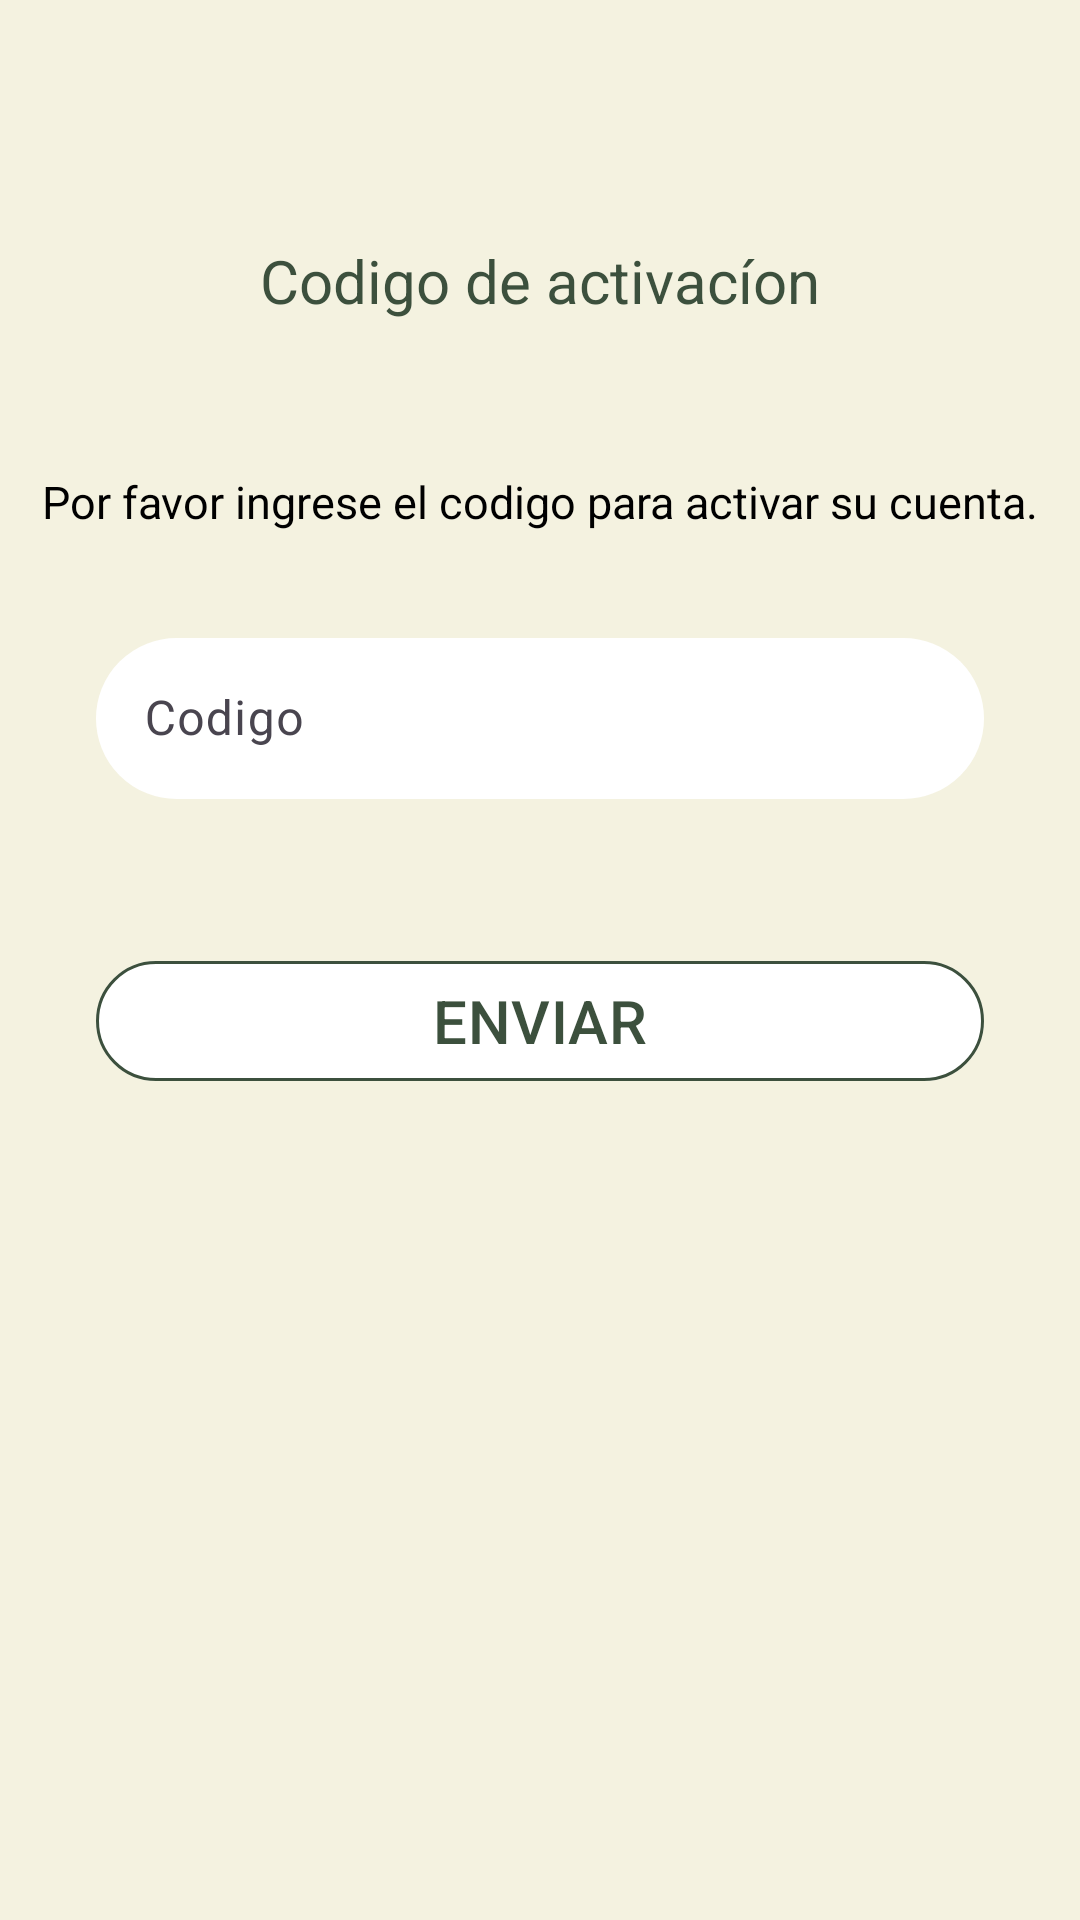

Write the Android layout XML for this screen, with the resource values it uses.
<!-- AndroidManifest.xml: application theme Theme.MisRaices -->
<!-- res/layout/fragment_codigo_cuenta.xml -->
<?xml version="1.0" encoding="utf-8"?>
<FrameLayout xmlns:android="http://schemas.android.com/apk/res/android"
    xmlns:app="http://schemas.android.com/apk/res-auto"
    xmlns:tools="http://schemas.android.com/tools"
    android:layout_width="match_parent"
    android:layout_height="match_parent"
    tools:context=".view.fragment.CodigoCuentaFragment">

    <androidx.constraintlayout.widget.ConstraintLayout
        android:layout_width="match_parent"
        android:layout_height="match_parent"
        android:background="@color/greenligth">

        <TextView
            android:id="@+id/textView11"
            android:layout_width="wrap_content"
            android:layout_height="wrap_content"
            android:layout_marginTop="80dp"
            android:text="Codigo de activacíon"
            android:textColor="@color/green"
            android:textSize="20sp"
            app:layout_constraintEnd_toEndOf="parent"
            app:layout_constraintStart_toStartOf="parent"
            app:layout_constraintTop_toTopOf="parent" />

        <TextView
            android:id="@+id/textView12"
            android:layout_width="wrap_content"
            android:layout_height="wrap_content"
            android:layout_marginStart="32dp"
            android:layout_marginTop="50dp"
            android:layout_marginEnd="32dp"
            android:text="@string/codigoCuenta"
            android:textColor="@color/black"
            android:textSize="15sp"
            app:layout_constraintEnd_toEndOf="parent"
            app:layout_constraintStart_toStartOf="parent"
            app:layout_constraintTop_toBottomOf="@+id/textView11" />

        <com.google.android.material.textfield.TextInputLayout
            android:id="@+id/codigoTextInputLayout"
            android:layout_width="match_parent"
            android:layout_height="wrap_content"
            android:layout_marginStart="32dp"
            android:layout_marginTop="30dp"
            android:layout_marginEnd="32dp"
            android:hint="Codigo"
            android:textColor="@color/black"
            app:endIconDrawable="@drawable/ic_check"
            app:endIconMode="custom"
            app:layout_constraintEnd_toEndOf="parent"
            app:layout_constraintStart_toStartOf="parent"
            app:layout_constraintTop_toBottomOf="@+id/textView12">

            <com.google.android.material.textfield.TextInputEditText
                android:id="@+id/codigoTxt"
                android:layout_width="match_parent"
                android:layout_height="wrap_content"
                android:background="@drawable/radius_txt"
                android:inputType="textEmailAddress"
                android:padding="16dp"
                android:textColor="@color/black" />
        </com.google.android.material.textfield.TextInputLayout>
        <com.google.android.material.button.MaterialButton
            android:id="@+id/btnCodigoCuenta"
            android:layout_width="match_parent"
            android:layout_height="wrap_content"
            android:layout_marginStart="32dp"
            android:layout_marginTop="50dp"
            android:layout_marginEnd="32dp"
            android:text="ENVIAR"
            android:textColor="@color/green"
            android:textSize="20sp"
            app:backgroundTint="@color/white"
            app:cornerRadius="50dp"
            app:layout_constraintEnd_toEndOf="parent"
            app:layout_constraintStart_toStartOf="parent"
            app:layout_constraintTop_toBottomOf="@+id/codigoTextInputLayout"
            app:strokeColor="@color/green"
            app:strokeWidth="1dp" />
    </androidx.constraintlayout.widget.ConstraintLayout>
</FrameLayout>
<!-- resources referenced by this layout -->
<resources>
  <color name="black">#FF000000</color>
  <color name="green">#3C503D</color>
  <color name="greenligth">#F4F2E0</color>
  <color name="white">#FFFFFFFF</color>
  <!-- drawable radius_txt (drawable) -->
  <?xml version="1.0" encoding="utf-8"?>
  <shape xmlns:android="http://schemas.android.com/apk/res/android"
      android:shape="rectangle">
      <corners android:radius="50dp" />
      <stroke
          android:width="1dp"
          android:color="@color/white" />
      <solid android:color="@color/white" />
  </shape>
  <string name="codigoCuenta">Por favor ingrese el codigo para activar su cuenta.</string>
  <style name="Theme.MisRaices" parent="Base.Theme.MisRaices" />
  <style name="Base.Theme.MisRaices" parent="Theme.Material3.DayNight.NoActionBar">
          
          
  
      </style>
</resources>
